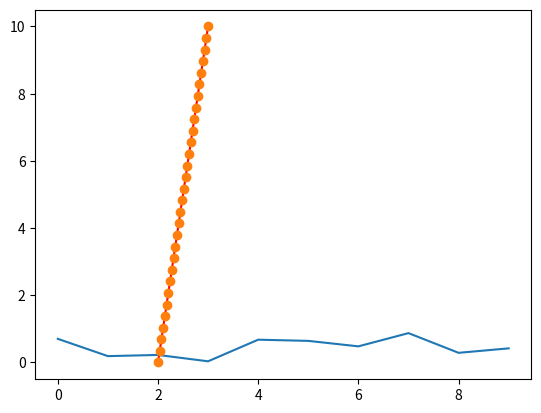
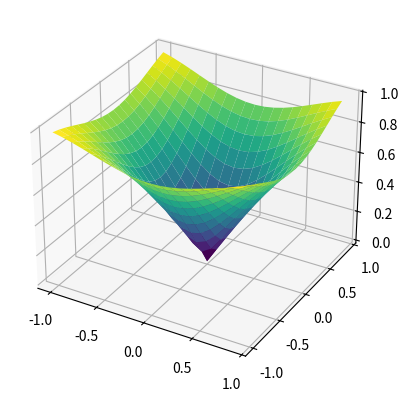

Write Python code to recreate these figures, in order.
import numpy as np
import matplotlib.pyplot as plt

#exemplo para um grafico de linha

a = np.random.rand(10)

plt.plot(a)
plt.show()
#plt.savefig('Figure_1.png')

#############################################

# exemplo para um grafico com pontos
#uso do linspace cria pontos dentro de um intervalo determinado.

x = np.linspace(2.0, 3.0,30) 
y = np.linspace(0, 10, 30)
plt.plot(x, y, 'red') # line
plt.plot(x, y, 'o')# dots
plt.show()
#plt.savefig('Figure_2.png')
#########################################

#exemplo grafico 3d

fig = plt.figure()
ax = fig.add_subplot(projection='3d')
X = np.arange(-1, 1, 0.1)
Y = np.arange(-1, 1, 0.1)
X, Y = np.meshgrid(X, Y)
R = np.sqrt(X**2 + Y**2)
Z = np.sin(R)

ax.plot_surface(X, Y, Z, rstride=1, cstride=1, cmap='viridis')

plt.show()
#plt.savefig('Figure_3.png')